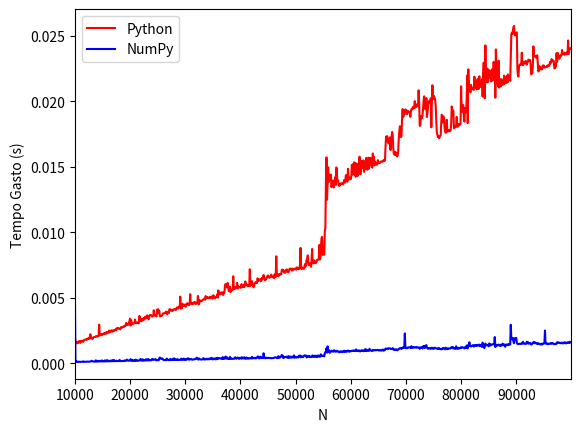

Recreate this plot in Python.
import numpy as np
import matplotlib.pyplot as plt
import random as random_python
import time


j=10**5

tp=[]
tn=[]

K=range(10**4,j,100)
for n in K:
    #Python convencional
    
    tp0=time.time()
    x=[random_python.random() for i in range(n)]
    y=[(1-i**2)**0.5 for i in x]
    media=sum(y)/len(y) #somo elementos de y
                    #depois divido pelo numeoro de elementos
    tp.append(time.time()-tp0)
    
    #NumPy
    
    tn0=time.time()
    x=np.random.random(100)
    y=np.sqrt(1-x**2)
    media=np.sum(y)/len(y)
    tn.append(time.time()-tn0)

#plt.subplot(221)
#plt.plot(range(100,j,100),tp)


#plt.subplot(222)
#plt.plot(range(100,j,100),tn)

#plt.subplot(212)
tp=np.array(tp)
tn=np.array(tn)

plt.plot(K,tp,'r')
plt.plot(K,tn,'b')


plt.ylabel("Tempo Gasto (s)")
plt.xlabel("N")
plt.xlim(min(K),max(K))
plt.legend(['Python','NumPy'],loc="upper left")
plt.savefig("comparacao.png")